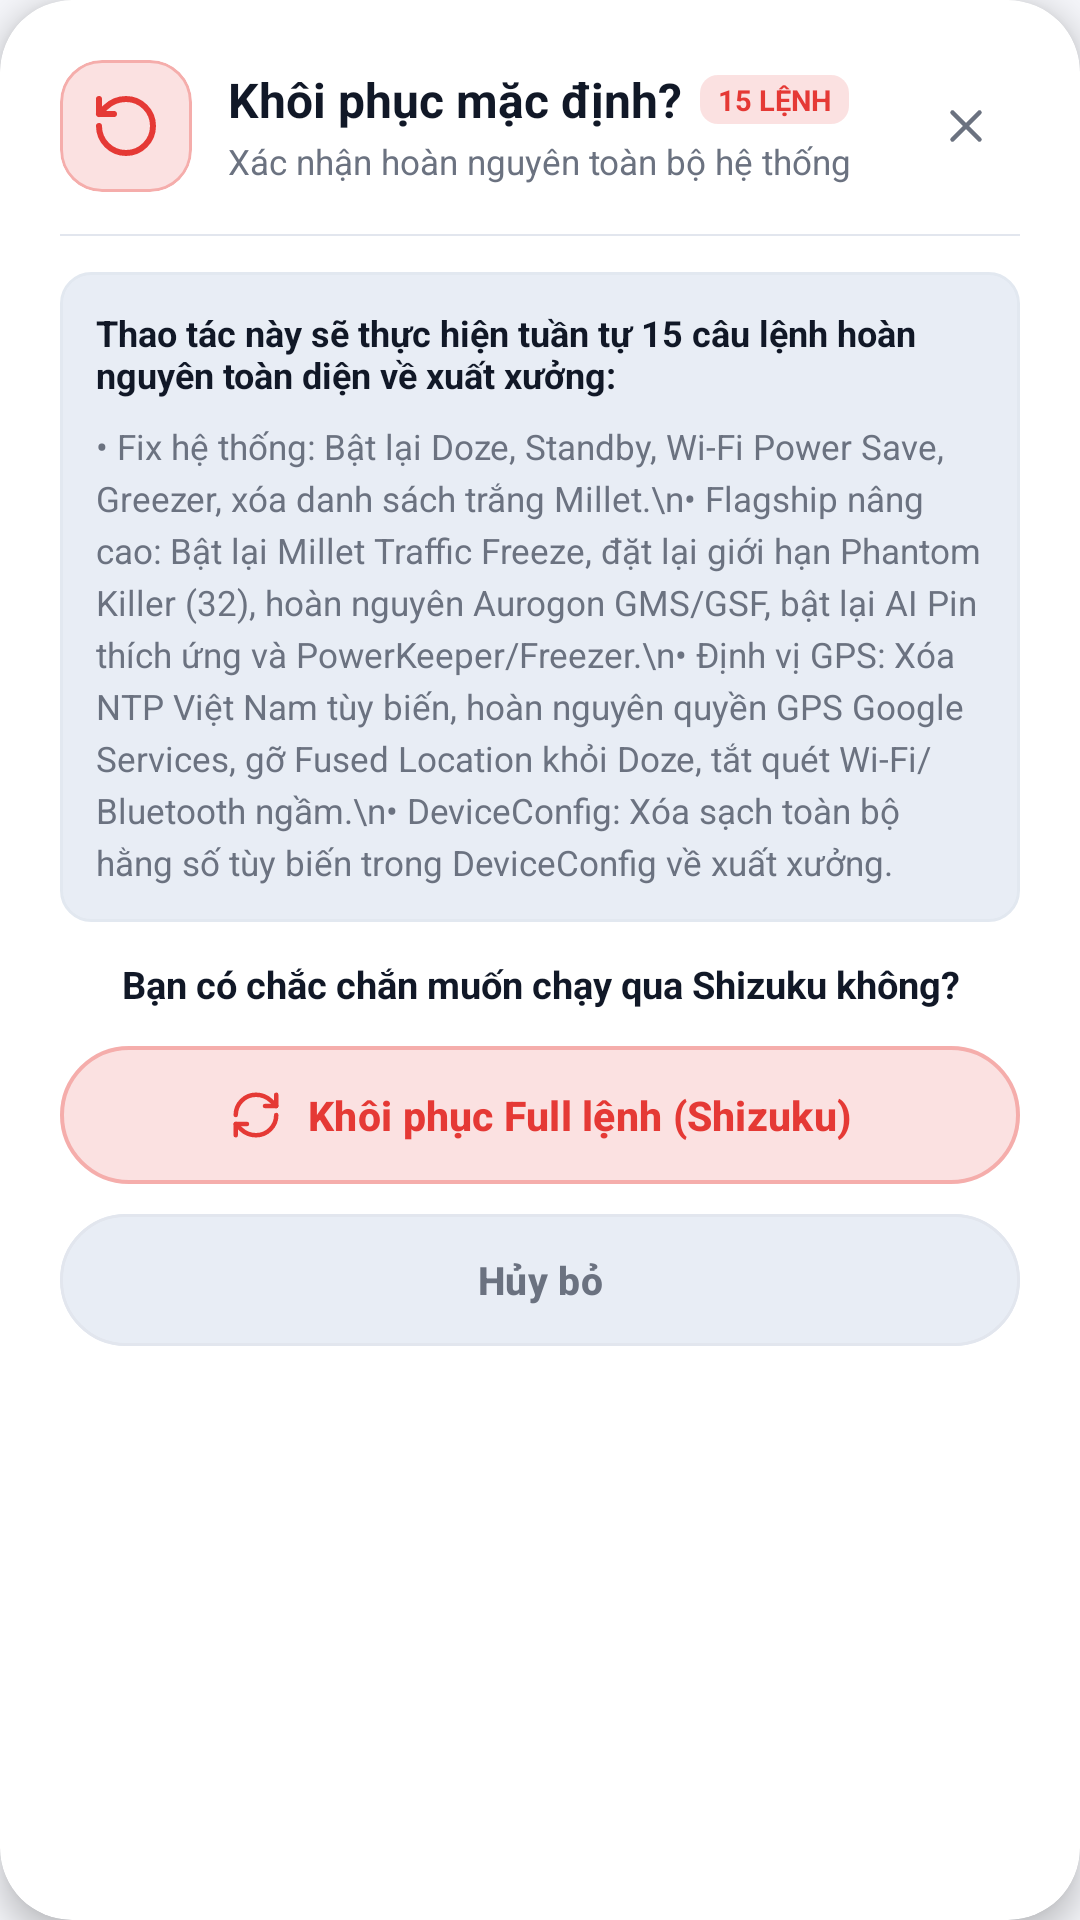

Here is an Android app screen rendered from its layout file. Give the layout XML and the strings, colors and styles it references.
<!-- AndroidManifest.xml: application theme Theme.FixNotificationXiaomi -->
<!-- res/layout/dialog_reset_confirm.xml -->
<?xml version="1.0" encoding="utf-8"?>
<com.google.android.material.card.MaterialCardView xmlns:android="http://schemas.android.com/apk/res/android"
  xmlns:app="http://schemas.android.com/apk/res-auto"
  android:id="@+id/cardDialogResetConfirmRoot"
  android:layout_width="match_parent"
  android:layout_height="wrap_content"
  android:layout_gravity="center"
  android:layout_marginHorizontal="22dp"
  app:cardBackgroundColor="@color/card_bg"
  app:cardCornerRadius="24dp"
  app:cardElevation="6dp"
  app:strokeColor="@color/popup_stroke"
  app:strokeWidth="1dp">

  <LinearLayout
    android:layout_width="match_parent"
    android:layout_height="wrap_content"
    android:orientation="vertical"
    android:padding="20dp">

    
    <LinearLayout
      android:layout_width="match_parent"
      android:layout_height="wrap_content"
      android:gravity="center_vertical"
      android:orientation="horizontal">

      <com.google.android.material.card.MaterialCardView
        android:layout_width="44dp"
        android:layout_height="44dp"
        app:cardBackgroundColor="#26E53935"
        app:cardCornerRadius="14dp"
        app:cardElevation="0dp"
        app:strokeColor="#50E53935"
        app:strokeWidth="1dp">

        <ImageView
          android:layout_width="24dp"
          android:layout_height="24dp"
          android:layout_gravity="center"
          android:src="@drawable/ic_reset_clock"
          app:tint="@color/accent_red" />
      </com.google.android.material.card.MaterialCardView>

      <LinearLayout
        android:layout_width="0dp"
        android:layout_height="wrap_content"
        android:layout_marginStart="12dp"
        android:layout_weight="1"
        android:orientation="vertical">

        <LinearLayout
          android:layout_width="wrap_content"
          android:layout_height="wrap_content"
          android:gravity="center_vertical"
          android:orientation="horizontal">

          <TextView
            android:layout_width="wrap_content"
            android:layout_height="wrap_content"
            android:text="Khôi phục mặc định?"
            android:textColor="@color/text_primary"
            android:textSize="16sp"
            android:textStyle="bold" />

          <TextView
            android:layout_width="wrap_content"
            android:layout_height="wrap_content"
            android:layout_marginStart="6dp"
            android:background="@drawable/badge_pill_bg"
            android:backgroundTint="#26E53935"
            android:paddingHorizontal="6dp"
            android:paddingVertical="1.5dp"
            android:text="15 LỆNH"
            android:textColor="@color/accent_red"
            android:textSize="9.5sp"
            android:textStyle="bold" />
        </LinearLayout>

        <TextView
          android:layout_width="wrap_content"
          android:layout_height="wrap_content"
          android:layout_marginTop="2dp"
          android:text="Xác nhận hoàn nguyên toàn bộ hệ thống"
          android:textColor="@color/text_secondary"
          android:textSize="11.5sp" />
      </LinearLayout>

      <com.google.android.material.button.MaterialButton
        android:id="@+id/btnDialogResetConfirmClose"
        style="@style/Widget.Material3.Button.IconButton"
        android:layout_width="36dp"
        android:layout_height="36dp"
        android:insetLeft="0dp"
        android:insetTop="0dp"
        android:insetRight="0dp"
        android:insetBottom="0dp"
        android:padding="0dp"
        app:icon="@drawable/ic_close_white"
        app:iconGravity="textStart"
        app:iconPadding="0dp"
        app:iconSize="18dp"
        app:iconTint="@color/text_secondary" />
    </LinearLayout>

    
    <View
      android:layout_width="match_parent"
      android:layout_height="0.8dp"
      android:layout_marginTop="14dp"
      android:layout_marginBottom="12dp"
      android:background="@color/card_stroke" />

    
    <ScrollView
      android:layout_width="match_parent"
      android:layout_height="wrap_content"
      android:maxHeight="220dp"
      android:fadeScrollbars="false"
      android:overScrollMode="never">

      <LinearLayout
        android:layout_width="match_parent"
        android:layout_height="wrap_content"
        android:background="@drawable/bg_code_box"
        android:orientation="vertical"
        android:padding="12dp">

        <TextView
          android:layout_width="match_parent"
          android:layout_height="wrap_content"
          android:text="Thao tác này sẽ thực hiện tuần tự 15 câu lệnh hoàn nguyên toàn diện về xuất xưởng:"
          android:textColor="@color/text_primary"
          android:textSize="12sp"
          android:textStyle="bold" />

        <TextView
          android:layout_width="match_parent"
          android:layout_height="wrap_content"
          android:layout_marginTop="8dp"
          android:lineSpacingExtra="3.5dp"
          android:text="• Fix hệ thống: Bật lại Doze, Standby, Wi-Fi Power Save, Greezer, xóa danh sách trắng Millet.\n• Flagship nâng cao: Bật lại Millet Traffic Freeze, đặt lại giới hạn Phantom Killer (32), hoàn nguyên Aurogon GMS/GSF, bật lại AI Pin thích ứng và PowerKeeper/Freezer.\n• Định vị GPS: Xóa NTP Việt Nam tùy biến, hoàn nguyên quyền GPS Google Services, gỡ Fused Location khỏi Doze, tắt quét Wi-Fi/Bluetooth ngầm.\n• DeviceConfig: Xóa sạch toàn bộ hằng số tùy biến trong DeviceConfig về xuất xưởng."
          android:textColor="@color/text_secondary"
          android:textSize="11.5sp" />
      </LinearLayout>
    </ScrollView>

    <TextView
      android:layout_width="match_parent"
      android:layout_height="wrap_content"
      android:layout_marginTop="12dp"
      android:gravity="center"
      android:text="Bạn có chắc chắn muốn chạy qua Shizuku không?"
      android:textColor="@color/text_primary"
      android:textSize="12.5sp"
      android:textStyle="bold" />

    
    <com.google.android.material.button.MaterialButton
      android:id="@+id/btnConfirmRunResetShizuku"
      style="@style/Widget.Material3.Button.TonalButton"
      android:layout_width="match_parent"
      android:layout_height="46dp"
      android:layout_marginTop="12dp"
      android:minHeight="46dp"
      android:insetTop="0dp"
      android:insetBottom="0dp"
      android:text="Khôi phục Full lệnh (Shizuku)"
      android:textColor="@color/accent_red"
      android:textSize="13.5sp"
      android:textStyle="bold"
      app:icon="@drawable/ic_refresh"
      app:iconGravity="textStart"
      app:iconPadding="8dp"
      app:iconSize="18dp"
      app:iconTint="@color/accent_red"
      app:backgroundTint="#26E53935"
      app:cornerRadius="23dp"
      app:strokeColor="#50E53935"
      app:strokeWidth="1.2dp" />

    
    <com.google.android.material.button.MaterialButton
      android:id="@+id/btnCancelResetConfirm"
      style="@style/Widget.Material3.Button.TonalButton"
      android:layout_width="match_parent"
      android:layout_height="44dp"
      android:layout_marginTop="10dp"
      android:minHeight="44dp"
      android:insetTop="0dp"
      android:insetBottom="0dp"
      android:text="Hủy bỏ"
      android:textColor="@color/text_secondary"
      android:textSize="13sp"
      android:textStyle="bold"
      app:backgroundTint="@color/button_capsule_bg"
      app:cornerRadius="22dp"
      app:strokeColor="@color/card_stroke"
      app:strokeWidth="1dp" />

  </LinearLayout>
</com.google.android.material.card.MaterialCardView>
<!-- resources referenced by this layout -->
<resources>
  <color name="accent_red">#E53935</color>
  <color name="button_capsule_bg">#E8EDF5</color>
  <color name="card_bg">#FFFFFF</color>
  <color name="card_stroke">#E2E6EE</color>
  <color name="popup_stroke">@android:color/transparent</color>
  <color name="text_primary">#111827</color>
  <color name="text_secondary">#6B7280</color>
  <!-- drawable badge_pill_bg (drawable) -->
  <?xml version="1.0" encoding="utf-8"?>
  <shape xmlns:android="http://schemas.android.com/apk/res/android"
      android:shape="rectangle">
      <corners android:radius="6dp" />
      <solid android:color="@color/badge_default_bg" />
  </shape>
  <!-- drawable bg_code_box (drawable) -->
  <?xml version="1.0" encoding="utf-8"?>
  <shape xmlns:android="http://schemas.android.com/apk/res/android"
      android:shape="rectangle">
      <corners android:radius="10dp" />
      <solid android:color="@color/button_capsule_bg" />
      <stroke
          android:width="1dp"
          android:color="@color/glass_card_stroke" />
  </shape>
  <!-- drawable ic_close_white (drawable) -->
  <vector xmlns:android="http://schemas.android.com/apk/res/android"
      android:width="24dp"
      android:height="24dp"
      android:viewportWidth="24"
      android:viewportHeight="24">
      
      <path
          android:fillColor="#00000000"
          android:strokeColor="#FFFFFF"
          android:strokeWidth="2"
          android:strokeLineCap="round"
          android:strokeLineJoin="round"
          android:pathData="M18,6L6,18 M6,6l12,12" />
  </vector>
  <!-- drawable ic_reset_clock (drawable) -->
  <vector xmlns:android="http://schemas.android.com/apk/res/android"
      android:width="24dp"
      android:height="24dp"
      android:viewportWidth="24"
      android:viewportHeight="24">
      
      <path
          android:fillColor="#00000000"
          android:strokeColor="#FFFFFF"
          android:strokeWidth="2"
          android:strokeLineCap="round"
          android:strokeLineJoin="round"
          android:pathData="M3,12a9,9 0 1,0 9,-9 9.75,9.75 0 0,0 -6.74,2.74L3,8 M3,3v5h5" />
  </vector>
  <style name="Theme.FixNotificationXiaomi" parent="Theme.Material3.DayNight.NoActionBar">
          <item name="colorPrimary">@color/primary</item>
          <item name="colorOnPrimary">@color/on_primary</item>
          <item name="android:statusBarColor">@color/bg_dark</item>
          <item name="android:windowBackground">@color/bg_dark</item>
          
          <item name="android:navigationBarColor">@android:color/transparent</item>
          <item name="android:windowLightStatusBar">true</item>
          <item name="android:windowLightNavigationBar">true</item>
          <item name="android:enforceNavigationBarContrast" tools:targetApi="q">false</item>
          <item name="android:alertDialogTheme">@style/AppAlertDialogTheme</item>
          <item name="materialAlertDialogTheme">@style/AppAlertDialogTheme</item>
      </style>
  <color name="badge_default_bg">#F3F4F6</color>
  <color name="glass_card_stroke">#E2E8F0</color>
  <color name="primary">#FF6900</color>
  <color name="on_primary">#FFFFFF</color>
  <color name="bg_dark">#F4F5F9</color>
  <style name="AppAlertDialogTheme" parent="ThemeOverlay.Material3.MaterialAlertDialog">
          <item name="android:windowAnimationStyle">@style/DialogPopAnimation</item>
      </style>
  <style name="DialogPopAnimation">
          <item name="android:windowEnterAnimation">@anim/dialog_pop_enter</item>
          <item name="android:windowExitAnimation">@anim/dialog_pop_exit</item>
      </style>
</resources>
